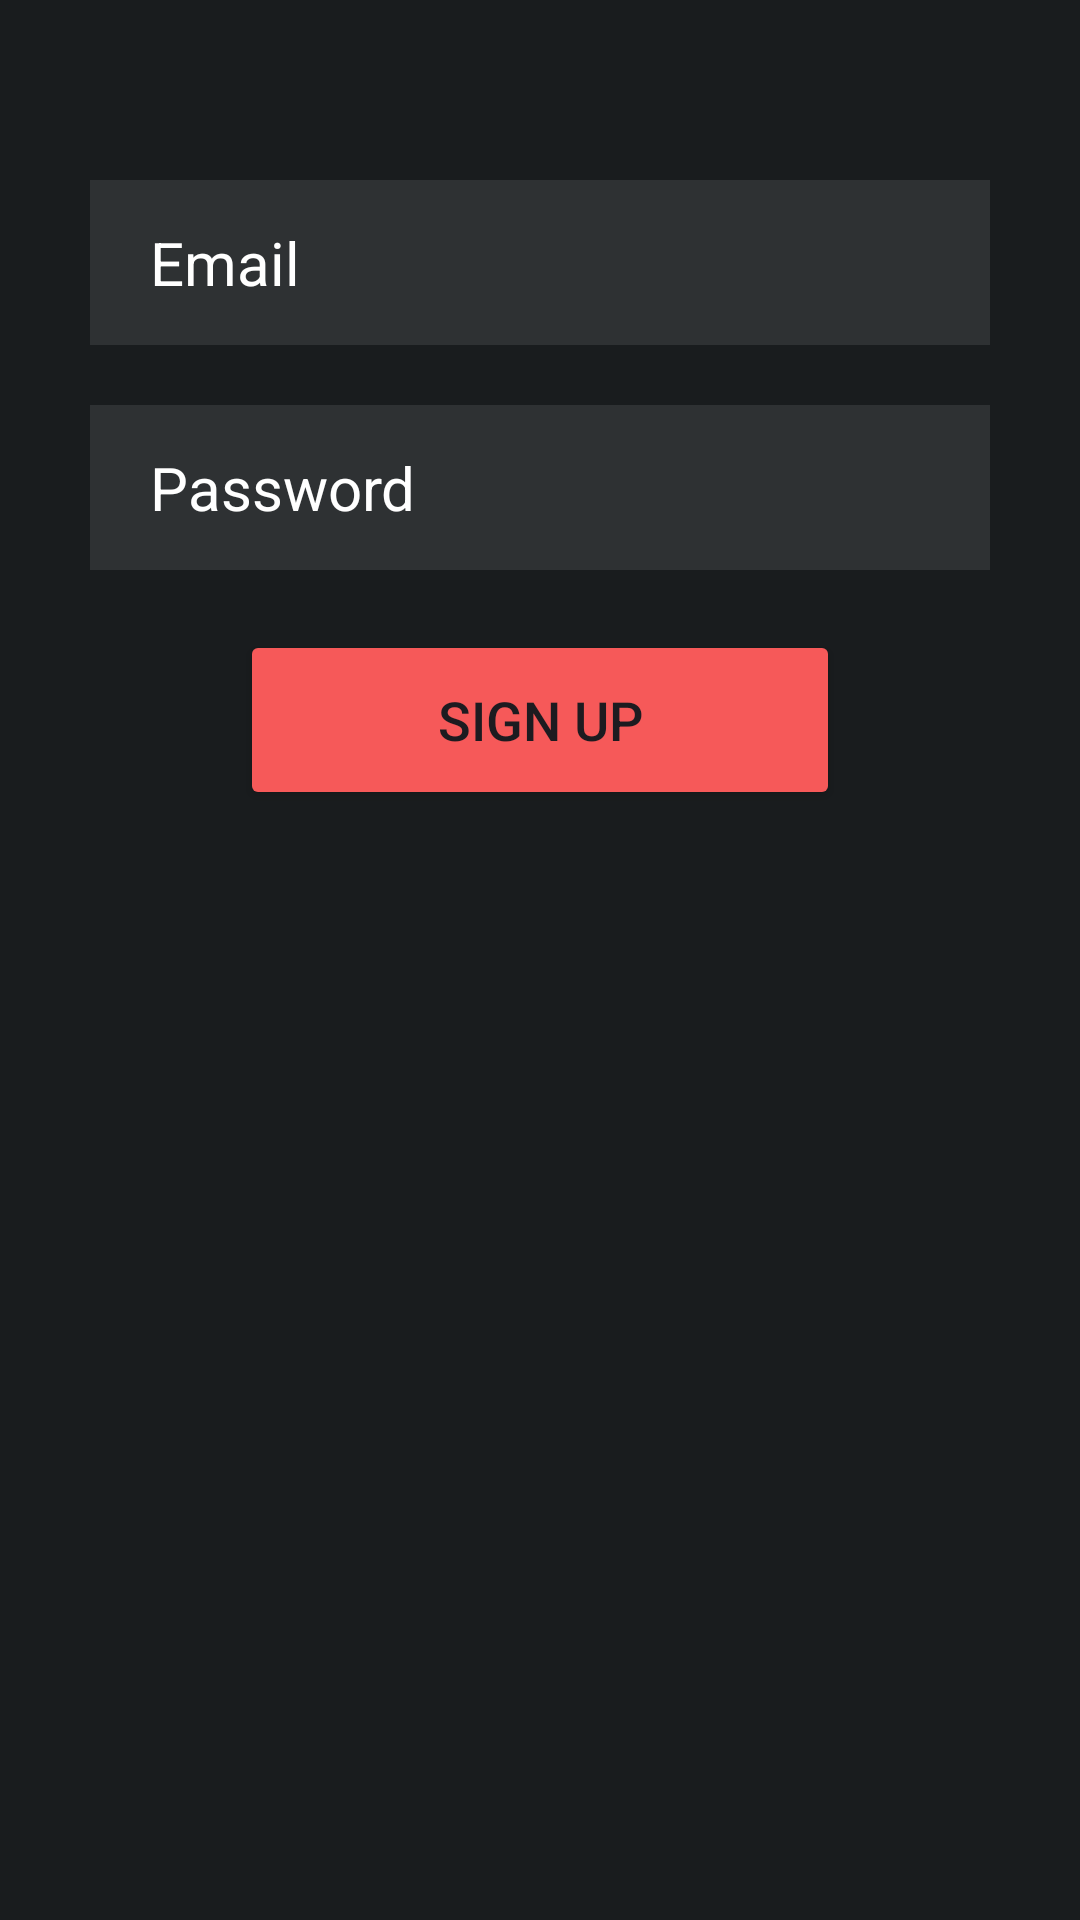

Android layout source for this screen:
<!-- AndroidManifest.xml: application theme Theme.MyAppForCert -->
<!-- res/layout/activity_sign_up.xml -->
<?xml version="1.0" encoding="utf-8"?>
<androidx.constraintlayout.widget.ConstraintLayout xmlns:android="http://schemas.android.com/apk/res/android"
    xmlns:app="http://schemas.android.com/apk/res-auto"
    xmlns:tools="http://schemas.android.com/tools"
    android:layout_width="match_parent"
    android:layout_height="match_parent"
    android:background="@color/backgroundPrimary"
    android:paddingTop="50dp"
    tools:context=".SignUpActivity">

    <EditText
        android:id="@+id/editTextEmailSignUp"
        android:layout_width="300dp"
        android:layout_height="55dp"
        android:layout_margin="10dp"
        android:layout_marginTop="50dp"
        android:background="@color/backgroundSecondary"
        android:ems="10"
        android:hint="Email"
        android:inputType="textEmailAddress"
        android:paddingStart="20dp"
        android:textColor="#FFFFFF"
        android:textColorHint="#FFFFFF"
        android:textSize="20sp"
        app:layout_constraintEnd_toEndOf="parent"
        app:layout_constraintHorizontal_bias="0.5"
        app:layout_constraintStart_toStartOf="parent"
        app:layout_constraintTop_toTopOf="parent" />

    <EditText
        android:id="@+id/editTextPasswordSignUp"
        android:layout_width="300dp"
        android:layout_height="55dp"
        android:layout_margin="20dp"
        android:layout_marginTop="50dp"
        android:background="@color/backgroundSecondary"
        android:ems="10"
        android:hint="Password"
        android:inputType="textPassword"
        android:paddingStart="20dp"
        android:textColor="#FFFFFF"
        android:textColorHint="#FFFFFF"
        android:textSize="20sp"
        app:layout_constraintEnd_toEndOf="parent"
        app:layout_constraintHorizontal_bias="0.5"
        app:layout_constraintStart_toStartOf="parent"
        app:layout_constraintTop_toBottomOf="@+id/editTextEmailSignUp" />

    <Button
        android:id="@+id/buttonSignUpUser"
        android:layout_width="200dp"
        android:layout_height="60dp"
        android:layout_margin="20dp"
        android:layout_marginTop="20dp"
        android:backgroundTint="@color/accent"
        android:text="Sign Up"
        android:textSize="18sp"
        app:layout_constraintEnd_toEndOf="parent"
        app:layout_constraintHorizontal_bias="0.5"
        app:layout_constraintStart_toStartOf="parent"
        app:layout_constraintTop_toBottomOf="@+id/editTextPasswordSignUp" />

</androidx.constraintlayout.widget.ConstraintLayout>
<!-- resources referenced by this layout -->
<resources>
  <color name="accent">#F65959</color>
  <color name="backgroundPrimary">#191C1E</color>
  <color name="backgroundSecondary">#2E3133</color>
  <style name="Theme.MyAppForCert" parent="Base.Theme.MyAppForCert" />
  <style name="Base.Theme.MyAppForCert" parent="Theme.Material3.DayNight.NoActionBar">
          
          
      </style>
</resources>
